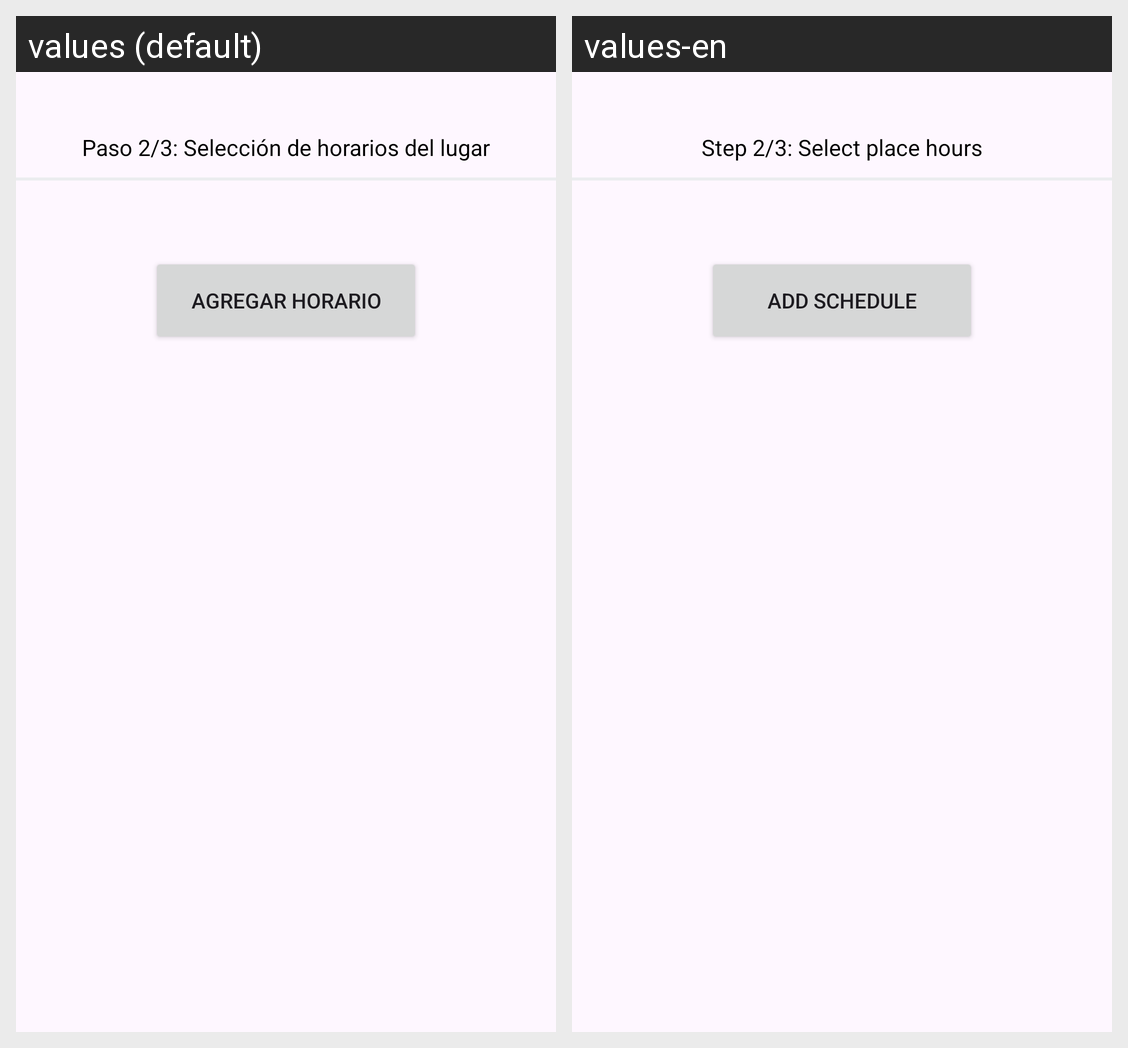

Translations of the strings shown on this Android screen, per locale in the grid:
Android screen res/layout/fragment_horarios_crear_lugar.xml rendered under 2 locales, left to right: values (default), values-en. Device: Nexus 5 (rendered at 1080×1920; each locale shown at half size, 540×960, under a caption strip naming it); theme Theme.Unilocal.
Strings drawn on this screen, with the default value and each locale's value (text and hints the layout hard-codes, and strings that could not be matched under every locale, appear in the picture but are not listed):

paso_2
  values: Paso 2/3: Selección de horarios del lugar
  values-en: Step 2/3: Select place hours

btn_agregar_horario
  values: Agregar horario
  values-en: Add schedule
